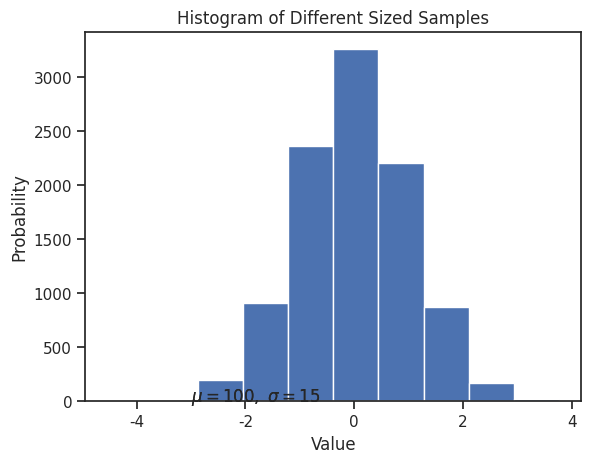

Recreate this plot in Python.
import numpy as np
import matplotlib.mlab as mlab
import matplotlib.pyplot as plt
import pandas as pd
import seaborn as sns

sns.set(style="ticks", color_codes=True)

%matplotlib inline
%config InlineBackend.figure_format = 'retina'

dataset1 = np.random.randn(10000)

# Plot a histogram of the dataset, note bins=10 by default
plt.hist(dataset1)
plt.show()

dataset2 = np.random.randn(20)

# Let's change the color for "fun"
plt.hist(dataset2, color='darkorchid')
plt.show()

sns.set_palette("colorblind")

# Set density=True for the plots to be normalized
# Set alpha=0.75 for transparency
plt.hist(dataset1, density=True, alpha=0.75)
plt.hist(dataset2, density=True, alpha=0.75)

# Since we are changing the y-axis, let's add some labels
plt.xlabel('Value')
plt.ylabel('Probability')
plt.title('Histogram of Different Sized Samples')
plt.text(-3, 0.35, r'$\mu=100,\ \sigma=15$')
plt.show()

bins=np.histogram(np.hstack((dataset1, dataset2)), bins=10)[1] # get the bin edges
plt.hist(dataset1, bins, density=True, alpha=0.75)
plt.hist(dataset2, bins, density=True, alpha=0.75)

# Since we are changing the y-axis, let's add some labels
plt.xlabel('Value')
plt.ylabel('Probability')
plt.title('Histogram of Different Sized Samples')
plt.text(-3, 0.35, r'$\mu=100,\ \sigma=15$')
plt.show()

